Dataset: dataset (GitHub, SCHAB2210/Distributed_Multimodal_Spectrometer-Camera_Fusion_based_Autonomous_Robotic_Textile_Sorting_Facility). Classes: cotton white, cotton black, cotton other color, polyester white, polyester black, polyester other color.

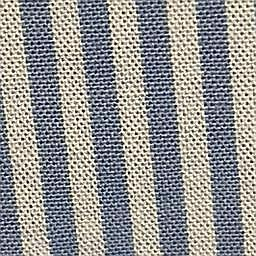
Label: cotton other color

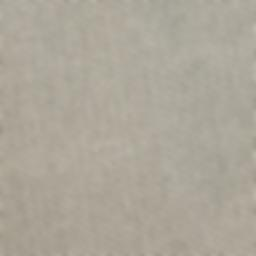
Label: polyester white

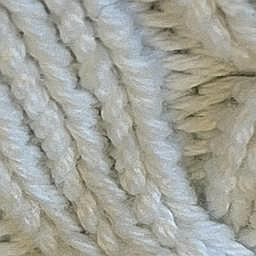
Label: cotton white

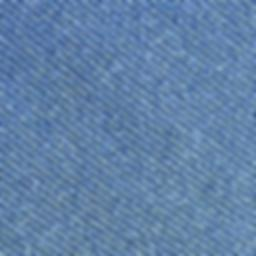
Label: polyester other color

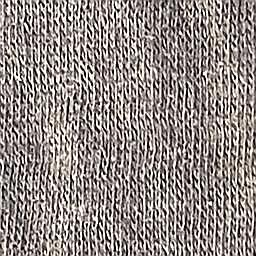
Label: cotton black

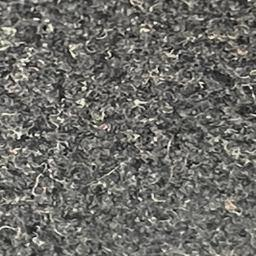
Label: polyester black
